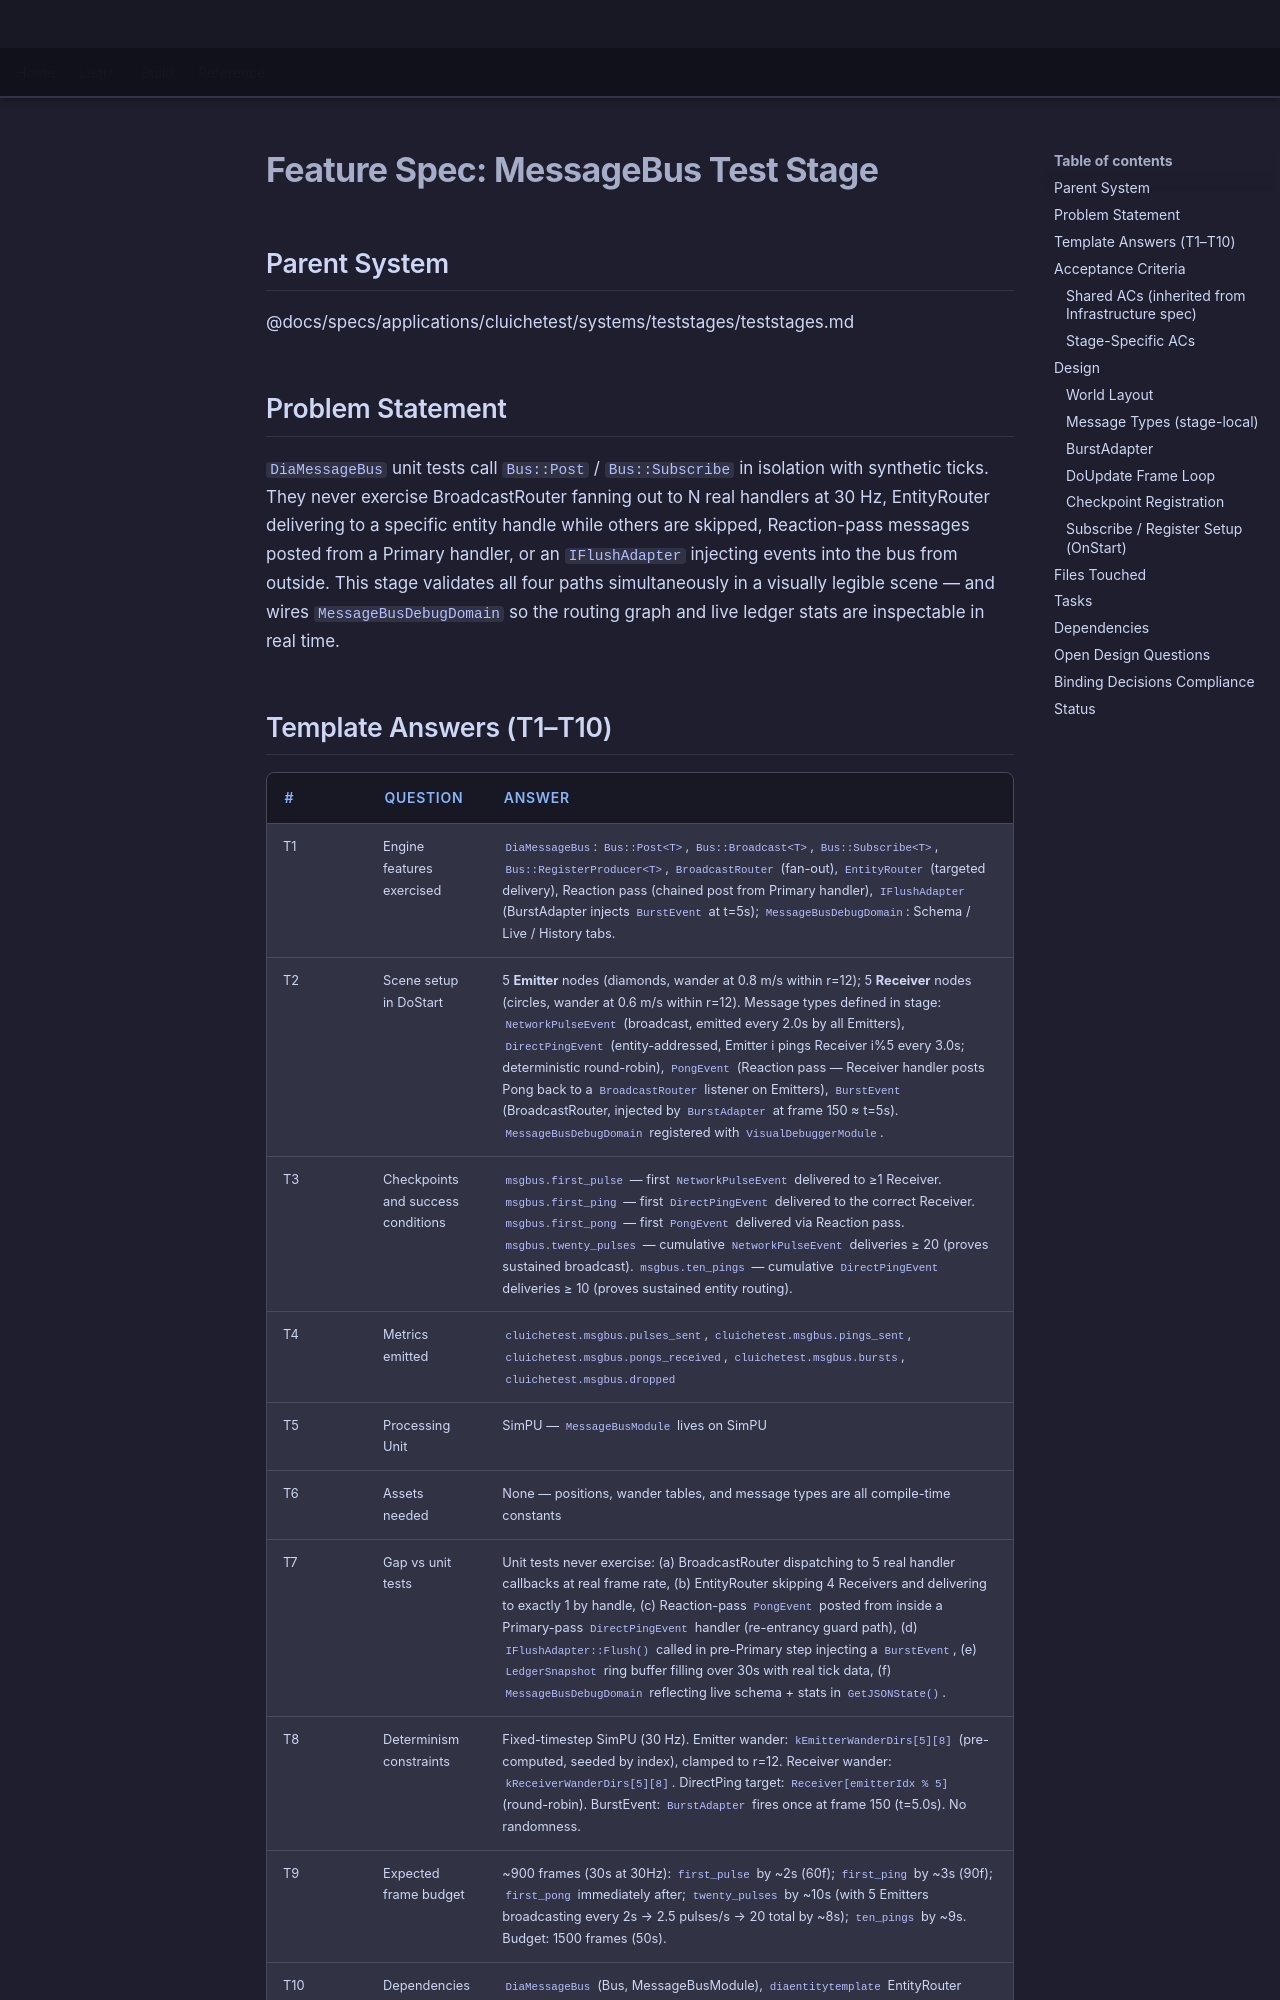

repository: LenihanConor/Cluiche · page: specs/applications/cluichetest/systems/teststages/messagebus-test-stage/index.html · generator: mkdocs

# Feature Spec: MessageBus Test Stage

## Parent System
@docs/specs/applications/cluichetest/systems/teststages/teststages.md

## Problem Statement

`DiaMessageBus` unit tests call `Bus::Post` / `Bus::Subscribe` in isolation with synthetic ticks. They never exercise BroadcastRouter fanning out to N real handlers at 30 Hz, EntityRouter delivering to a specific entity handle while others are skipped, Reaction-pass messages posted from a Primary handler, or an `IFlushAdapter` injecting events into the bus from outside. This stage validates all four paths simultaneously in a visually legible scene — and wires `MessageBusDebugDomain` so the routing graph and live ledger stats are inspectable in real time.
